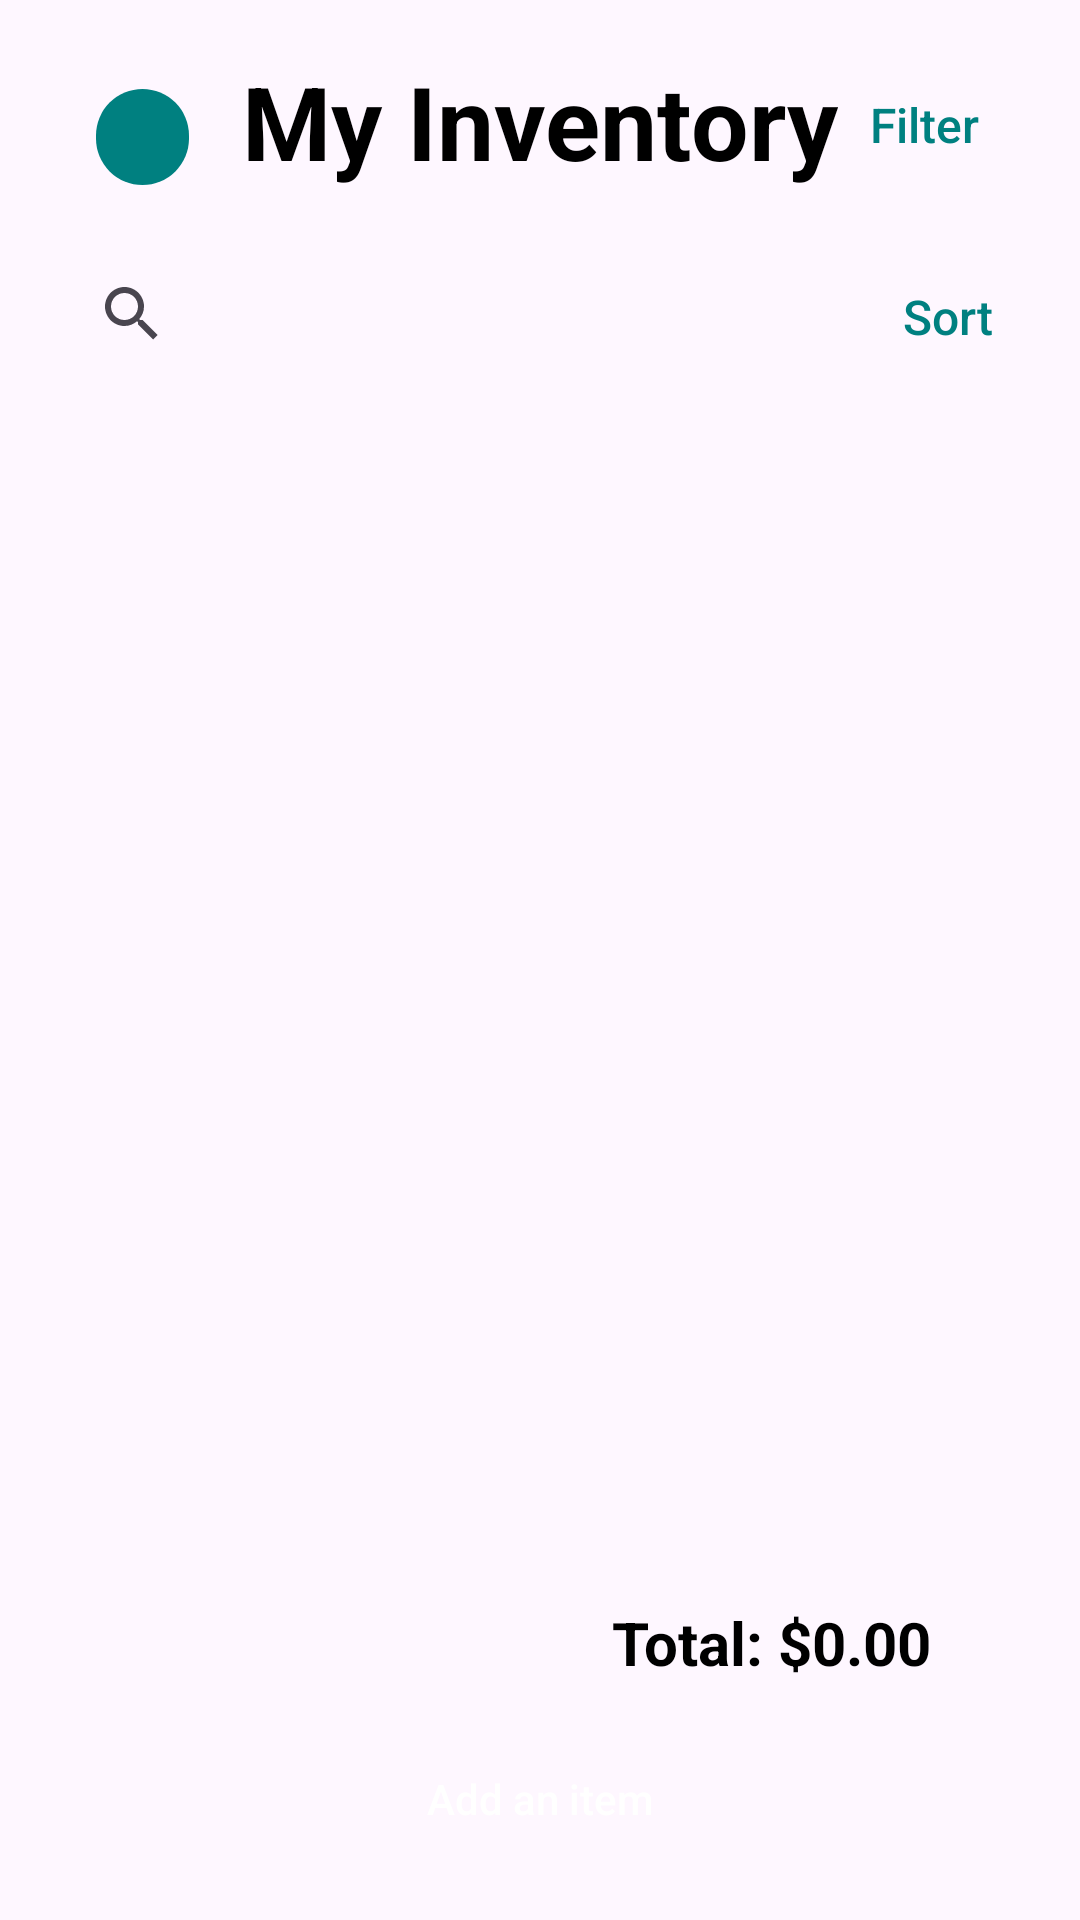

Write the Android layout XML for this screen, with the resource values it uses.
<!-- AndroidManifest.xml: application theme Theme.BlackBox -->
<!-- res/layout/inventory_fragment.xml -->
<?xml version="1.0" encoding="utf-8"?>
<androidx.coordinatorlayout.widget.CoordinatorLayout xmlns:android="http://schemas.android.com/apk/res/android"
    xmlns:app="http://schemas.android.com/apk/res-auto"
    xmlns:tools="http://schemas.android.com/tools"
    android:layout_width="match_parent"
    android:layout_height="match_parent"
    android:id="@+id/inventory_fragment"
    tools:context=".MainActivity">

    <androidx.constraintlayout.widget.ConstraintLayout
        android:id="@+id/constraintLayout"
        android:layout_width="match_parent"
        android:layout_height="match_parent"
        android:layout_marginTop="-80px"
        android:layout_marginBottom="30px"
        app:layout_anchor="@+id/constraintLayout"
        app:layout_anchorGravity="center"
        tools:context=".MainActivity">

        <androidx.appcompat.widget.AppCompatButton
            android:id="@+id/add_button"
            android:layout_width="295dp"
            android:layout_height="61dp"
            android:text="@string/add_button"
            app:layout_constraintBottom_toBottomOf="parent"
            app:layout_constraintEnd_toEndOf="parent"
            app:layout_constraintStart_toStartOf="parent" />

        <Button
            android:id="@+id/inventory_delete_button"
            android:layout_width="wrap_content"
            android:layout_height="wrap_content"
            android:layout_marginBottom="12dp"
            android:backgroundTint="@color/warning"
            android:text="Delete"
            android:textColor="@color/white"
            android:visibility="gone"
            app:layout_constraintBottom_toBottomOf="parent"
            app:layout_constraintEnd_toEndOf="parent"
            app:layout_constraintHorizontal_bias="0.099"
            app:layout_constraintStart_toStartOf="parent"

            />

        <Button
            android:id="@+id/inventory_cancel_button"
            android:layout_width="wrap_content"
            android:layout_height="wrap_content"
            android:layout_marginBottom="12dp"
            android:backgroundTint="?attr/colorContainer"
            android:text="Cancel"
            android:textColor="@color/red"
            android:visibility="gone"
            app:layout_constraintBottom_toBottomOf="parent"
            app:layout_constraintEnd_toEndOf="parent"
            app:layout_constraintHorizontal_bias="0.89"
            app:layout_constraintStart_toStartOf="parent" />

        <Button
            android:id="@+id/set_tags_button"
            android:layout_width="wrap_content"
            android:layout_height="wrap_content"
            android:layout_marginBottom="12dp"
            android:backgroundTint="?attr/colorContainer"
            android:text="Set Tags"
            android:textColor="@color/white"
            android:visibility="gone"
            app:layout_constraintBottom_toBottomOf="parent"
            app:layout_constraintEnd_toEndOf="parent"
            app:layout_constraintHorizontal_bias="0.498"
            app:layout_constraintStart_toStartOf="parent" />

        <TextView
            android:id="@+id/title"
            android:layout_width="wrap_content"
            android:layout_height="wrap_content"
            android:layout_marginTop="44dp"
            android:text="My Inventory"
            android:textAppearance="@style/TextAppearance.AppCompat.Large"
            android:textSize="34sp"
            android:textStyle="bold"
            app:layout_constraintEnd_toEndOf="parent"
            app:layout_constraintStart_toStartOf="parent"
            app:layout_constraintTop_toTopOf="parent" />

        <androidx.recyclerview.widget.RecyclerView
            android:layout_marginTop="5dp"
            android:layout_marginBottom="5dp"
            android:id="@+id/filter_list"
            android:layout_width="393dp"
            android:layout_height="0dp"
            app:layoutManager="androidx.recyclerview.widget.LinearLayoutManager"
            app:layout_constraintStart_toStartOf="parent"
            app:layout_constraintEnd_toEndOf="parent"
            app:layout_constraintTop_toBottomOf="@id/searchView"
            android:fadeScrollbars="false"
            />

        <ListView
            android:id="@+id/item_list"
            android:layout_width="393dp"
            android:layout_height="0dp"
            app:layout_constraintBottom_toTopOf="@+id/total_sum"
            app:layout_constraintEnd_toEndOf="parent"
            app:layout_constraintStart_toStartOf="parent"
            app:layout_constraintTop_toBottomOf="@id/filter_list"></ListView>

        <TextView
            android:id="@+id/total_sum"
            android:layout_width="match_parent"
            android:layout_height="wrap_content"
            android:layout_marginBottom="8dp"
            android:paddingEnd="50dp"
            android:text="Total: $0.00"
            android:textAlignment="textEnd"
            android:textSize="20sp"
            android:textStyle="bold"
            app:layout_constraintBottom_toTopOf="@+id/add_button"
            app:layout_constraintEnd_toEndOf="parent"
            app:layout_constraintHorizontal_bias="0.0"
            app:layout_constraintStart_toStartOf="parent"
            app:layout_constraintTop_toTopOf="parent"
            app:layout_constraintVertical_bias="1.0" />

        <androidx.appcompat.widget.AppCompatButton
            android:id="@+id/sort_button"
            android:layout_width="wrap_content"
            android:layout_height="wrap_content"
            android:layout_marginTop="16dp"
            android:background="@android:color/transparent"
            android:text="Sort"
            android:textColor="@color/primary"
            android:textSize="16sp"
            app:layout_constraintEnd_toEndOf="parent"
            app:layout_constraintHorizontal_bias="1.0"
            app:layout_constraintStart_toEndOf="@+id/searchView"
            app:layout_constraintTop_toBottomOf="@+id/filter_button" />

        <Button
            android:id="@+id/filter_button"
            android:layout_width="wrap_content"
            android:layout_height="wrap_content"
            android:layout_marginTop="44dp"
            android:layout_marginEnd="8dp"
            android:background="@android:color/transparent"
            android:text="Filter"
            android:textColor="@color/primary"
            android:textSize="16sp"
            app:layout_constraintEnd_toEndOf="parent"
            app:layout_constraintTop_toTopOf="parent" />

        <ImageButton
            android:id="@+id/profile_button"
            android:layout_width="31dp"
            android:layout_height="32dp"
            android:layout_marginStart="32dp"
            android:layout_marginTop="56dp"
            android:background="@drawable/rounded_corner"
            android:backgroundTint="?colorPrimary"
            app:layout_constraintStart_toStartOf="parent"
            app:layout_constraintTop_toTopOf="parent"
            tools:ignore="TouchTargetSizeCheck,SpeakableTextPresentCheck" />

        <android.widget.SearchView
            android:id="@+id/searchView"
            android:layout_width="295dp"
            android:layout_height="51dp"
            android:layout_marginStart="20dp"
            android:layout_marginTop="16dp"
            android:background="@drawable/bg_white_rounded"
            android:backgroundTint="?attr/colorContainer"
            android:queryBackground="?attr/colorContainer"
            android:queryHint="Search"
            app:layout_constraintStart_toStartOf="parent"
            app:layout_constraintTop_toBottomOf="@+id/title" />


    </androidx.constraintlayout.widget.ConstraintLayout>

</androidx.coordinatorlayout.widget.CoordinatorLayout>
<!-- resources referenced by this layout -->
<resources>
  <color name="primary">#008080</color>
  <color name="red">#FF3939</color>
  <color name="warning">#BF2828</color>
  <color name="white">#FFFFFFFF</color>
  <!-- drawable rounded_corner (drawable) -->
  <?xml version="1.0" encoding="utf-8"?>
  <shape xmlns:android="http://schemas.android.com/apk/res/android">
      <corners  android:radius="300dp"/>
      <solid android:color="@color/primary"></solid>
  </shape>
  <string name="add_button">Add an item</string>
  <style name="Theme.BlackBox" parent="Base.Theme.BlackBox" />
  <style name="Base.Theme.BlackBox" parent="Theme.Material3.DayNight.NoActionBar">
          <item name="colorPrimary">@color/primary</item>
          <item name="colorContainer">@color/gray02</item>
          <item name="android:textColor">@color/black</item>
          <item name="android:buttonStyle">@style/lightButtonStyle</item>
          <item name="colorPrimaryInverse">@color/black</item>
      </style>
  <color name="gray02">#E8E8E8</color>
  <color name="black">#FF000000</color>
  <style name="lightButtonStyle" parent="Widget.AppCompat.Button">
          <item name="android:textColor">@color/white</item>
          <item name="android:backgroundTint">@color/primary</item>
          <item name="android:background">@drawable/rounded_button</item>
          <item name="android:textAllCaps">false</item>
      </style>
</resources>
